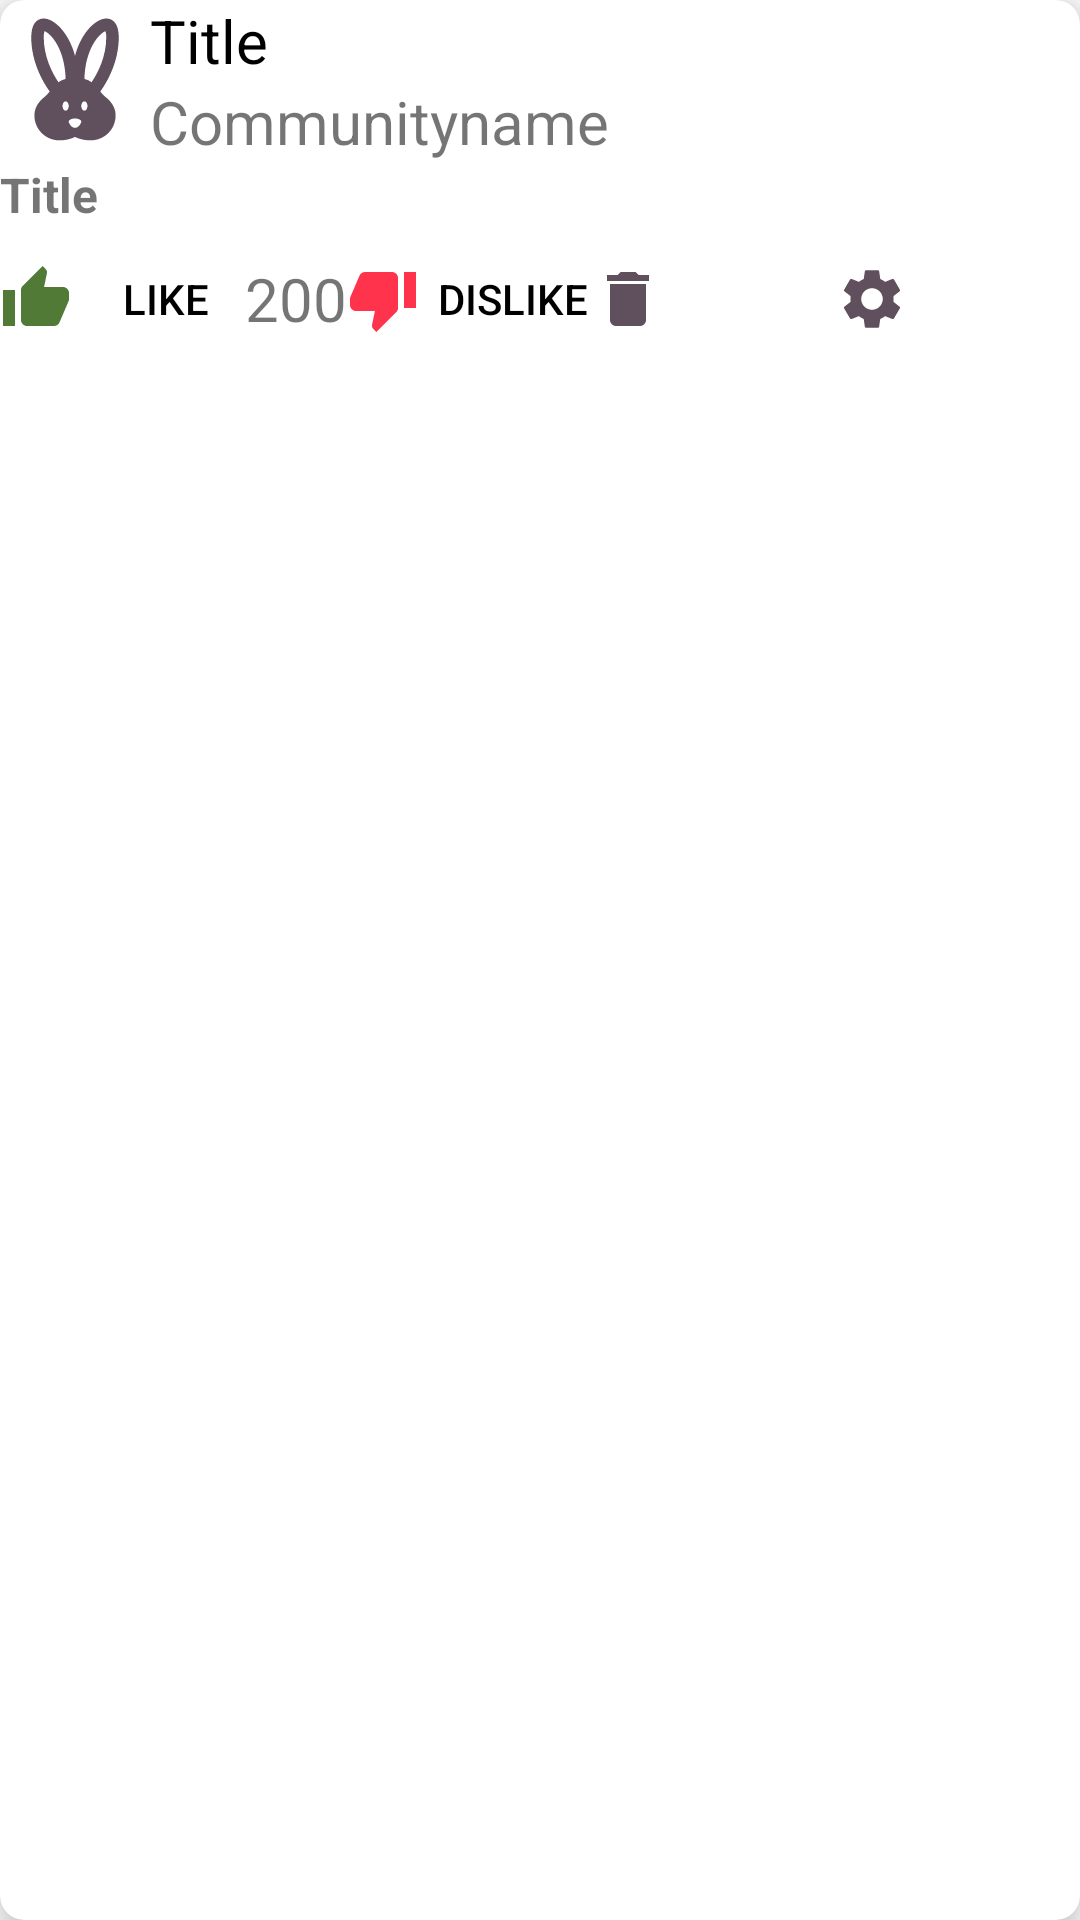

Write the Android layout XML for this screen, with the resource values it uses.
<!-- AndroidManifest.xml: application theme Theme.RedditAdroid -->
<!-- res/layout/my_post.xml -->
<?xml version="1.0" encoding="utf-8"?>
<androidx.cardview.widget.CardView xmlns:android="http://schemas.android.com/apk/res/android"
    android:layout_width="match_parent"
    android:layout_height="wrap_content"
    xmlns:app="http://schemas.android.com/apk/res-auto"
    app:cardElevation="8dp"
    app:cardCornerRadius="8dp"
    android:layout_margin="16dp">
    <LinearLayout
        android:layout_width="match_parent"
        android:layout_height="wrap_content"
        android:orientation="vertical">
        <LinearLayout
            android:layout_width="match_parent"
            android:layout_height="wrap_content"
            android:orientation="horizontal"
            android:gravity="center_vertical">
            <ImageView
                android:layout_width="50dp"
                android:layout_height="50dp"
                android:scaleType="centerCrop"
                android:src="@drawable/rebbitlogo" />

            <LinearLayout
                android:layout_width="0dp"
                android:layout_height="wrap_content"
                android:orientation="vertical"
                android:layout_weight="1">

                <TextView
                    android:id="@+id/postTitle"
                    android:layout_width="wrap_content"
                    android:layout_height="wrap_content"
                    android:textSize="20sp"
                    android:text="Title"
                    android:textColor="@color/black"/>
                <TextView
                    android:id="@+id/communityname"
                    android:layout_width="wrap_content"
                    android:layout_height="wrap_content"
                    android:textSize="20sp"
                    android:text="Communityname"
                    />

            </LinearLayout>






        </LinearLayout>
        <TextView
            android:id="@+id/postText"
            android:layout_width="match_parent"
            android:layout_height="wrap_content"
            android:text="Title"
            android:textSize="16sp"
            android:textStyle="bold"/>
        <LinearLayout
            android:layout_width="match_parent"
            android:layout_height="wrap_content"
            android:orientation="horizontal"
            android:gravity="center">

            <Button
                android:id="@+id/btnLike"
                android:layout_width="wrap_content"
                android:layout_height="wrap_content"
                android:background="@android:color/transparent"
                android:layout_weight="1"
                android:drawableLeft="@drawable/like"
                android:text="LIKE"
                android:textColor="@color/black"
                android:drawablePadding="5dp"
                android:drawableStart="@drawable/like"
                />
            <TextView
                android:id="@+id/reaction"
                android:layout_width="wrap_content"
                android:layout_height="wrap_content"
                android:textSize="20sp"
                android:text="200"
                />
            <Button
                android:layout_width="wrap_content"
                android:layout_height="wrap_content"
                android:background="@android:color/transparent"
                android:layout_weight="1"
                android:drawableLeft="@drawable/dislike"
                android:textColor="@color/black"
                android:text="DISLIKE"
                android:drawablePadding="5dp"
                android:drawableStart="@drawable/dislike"
                />
            <Button
                android:id="@+id/deletePost"
                android:layout_width="wrap_content"
                android:layout_height="wrap_content"
                android:background="@android:color/transparent"
                android:layout_weight="1"
                android:textColor="@color/black"
                android:drawablePadding="5dp"
                android:drawableLeft="@drawable/delete"

                />
            <Button
                android:id="@+id/updatePost"
                android:layout_width="wrap_content"
                android:drawableLeft="@drawable/settings"

                android:layout_height="wrap_content"
                android:background="@android:color/transparent"
                android:layout_weight="1"
                android:textColor="@color/black"
                android:drawablePadding="5dp"
                />
        </LinearLayout>
    </LinearLayout>
</androidx.cardview.widget.CardView>
<!-- resources referenced by this layout -->
<resources>
  <!-- drawable delete (drawable-anydpi) -->
  <vector xmlns:android="http://schemas.android.com/apk/res/android"
      android:width="24dp"
      android:height="24dp"
      android:viewportWidth="24"
      android:viewportHeight="24"
      android:tint="#382233"
      android:alpha="0.8">
    <path
        android:fillColor="@android:color/white"
        android:pathData="M6,19c0,1.1 0.9,2 2,2h8c1.1,0 2,-0.9 2,-2V7H6v12zM19,4h-3.5l-1,-1h-5l-1,1H5v2h14V4z"/>
  </vector>
  <!-- drawable dislike (drawable-anydpi) -->
  <vector xmlns:android="http://schemas.android.com/apk/res/android"
      android:width="24dp"
      android:height="24dp"
      android:viewportWidth="24"
      android:viewportHeight="24"
      android:tint="#FF001D"
      android:alpha="0.8">
    <path
        android:fillColor="@android:color/white"
        android:pathData="M15,3L6,3c-0.83,0 -1.54,0.5 -1.84,1.22l-3.02,7.05c-0.09,0.23 -0.14,0.47 -0.14,0.73v2c0,1.1 0.9,2 2,2h6.31l-0.95,4.57 -0.03,0.32c0,0.41 0.17,0.79 0.44,1.06L9.83,23l6.59,-6.59c0.36,-0.36 0.58,-0.86 0.58,-1.41L17,5c0,-1.1 -0.9,-2 -2,-2zM19,3v12h4L23,3h-4z"/>
  </vector>
  <!-- drawable like (drawable-anydpi) -->
  <vector xmlns:android="http://schemas.android.com/apk/res/android"
      android:width="24dp"
      android:height="24dp"
      android:viewportWidth="24"
      android:viewportHeight="24"
      android:tint="#255803"
      android:alpha="0.8">
    <path
        android:fillColor="@android:color/white"
        android:pathData="M1,21h4L5,9L1,9v12zM23,10c0,-1.1 -0.9,-2 -2,-2h-6.31l0.95,-4.57 0.03,-0.32c0,-0.41 -0.17,-0.79 -0.44,-1.06L14.17,1 7.59,7.59C7.22,7.95 7,8.45 7,9v10c0,1.1 0.9,2 2,2h9c0.83,0 1.54,-0.5 1.84,-1.22l3.02,-7.05c0.09,-0.23 0.14,-0.47 0.14,-0.73v-2z"/>
  </vector>
  <!-- drawable settings (drawable-anydpi) -->
  <vector xmlns:android="http://schemas.android.com/apk/res/android"
      android:width="24dp"
      android:height="24dp"
      android:viewportWidth="24"
      android:viewportHeight="24"
      android:tint="#382233"
      android:alpha="0.8">
    <path
        android:fillColor="@android:color/white"
        android:pathData="M19.14,12.94c0.04,-0.3 0.06,-0.61 0.06,-0.94c0,-0.32 -0.02,-0.64 -0.07,-0.94l2.03,-1.58c0.18,-0.14 0.23,-0.41 0.12,-0.61l-1.92,-3.32c-0.12,-0.22 -0.37,-0.29 -0.59,-0.22l-2.39,0.96c-0.5,-0.38 -1.03,-0.7 -1.62,-0.94L14.4,2.81c-0.04,-0.24 -0.24,-0.41 -0.48,-0.41h-3.84c-0.24,0 -0.43,0.17 -0.47,0.41L9.25,5.35C8.66,5.59 8.12,5.92 7.63,6.29L5.24,5.33c-0.22,-0.08 -0.47,0 -0.59,0.22L2.74,8.87C2.62,9.08 2.66,9.34 2.86,9.48l2.03,1.58C4.84,11.36 4.8,11.69 4.8,12s0.02,0.64 0.07,0.94l-2.03,1.58c-0.18,0.14 -0.23,0.41 -0.12,0.61l1.92,3.32c0.12,0.22 0.37,0.29 0.59,0.22l2.39,-0.96c0.5,0.38 1.03,0.7 1.62,0.94l0.36,2.54c0.05,0.24 0.24,0.41 0.48,0.41h3.84c0.24,0 0.44,-0.17 0.47,-0.41l0.36,-2.54c0.59,-0.24 1.13,-0.56 1.62,-0.94l2.39,0.96c0.22,0.08 0.47,0 0.59,-0.22l1.92,-3.32c0.12,-0.22 0.07,-0.47 -0.12,-0.61L19.14,12.94zM12,15.6c-1.98,0 -3.6,-1.62 -3.6,-3.6s1.62,-3.6 3.6,-3.6s3.6,1.62 3.6,3.6S13.98,15.6 12,15.6z"/>
  </vector>
  <style name="Theme.RedditAdroid" parent="Theme.MaterialComponents.DayNight.DarkActionBar">
          
          <item name="colorPrimary">@color/purple_500</item>
          <item name="colorPrimaryVariant">@color/purple_700</item>
          <item name="colorOnPrimary">@color/white</item>
          
          <item name="colorSecondary">@color/teal_200</item>
          <item name="colorSecondaryVariant">@color/teal_700</item>
          <item name="colorOnSecondary">@color/black</item>
          
          <item name="android:statusBarColor" tools:targetApi="l">?attr/colorPrimaryVariant</item>
          
      </style>
  <!-- not gathered from this repository: default colours our renderer supplied (Android Studio template values) -->
  <color name="purple_500">#FF6200EE</color>
  <color name="purple_700">#FF3700B3</color>
  <color name="teal_200">#FF03DAC5</color>
  <color name="teal_700">#FF018786</color>
  <color name="black">#FF000000</color>
  <color name="white">#FFFFFFFF</color>
</resources>
